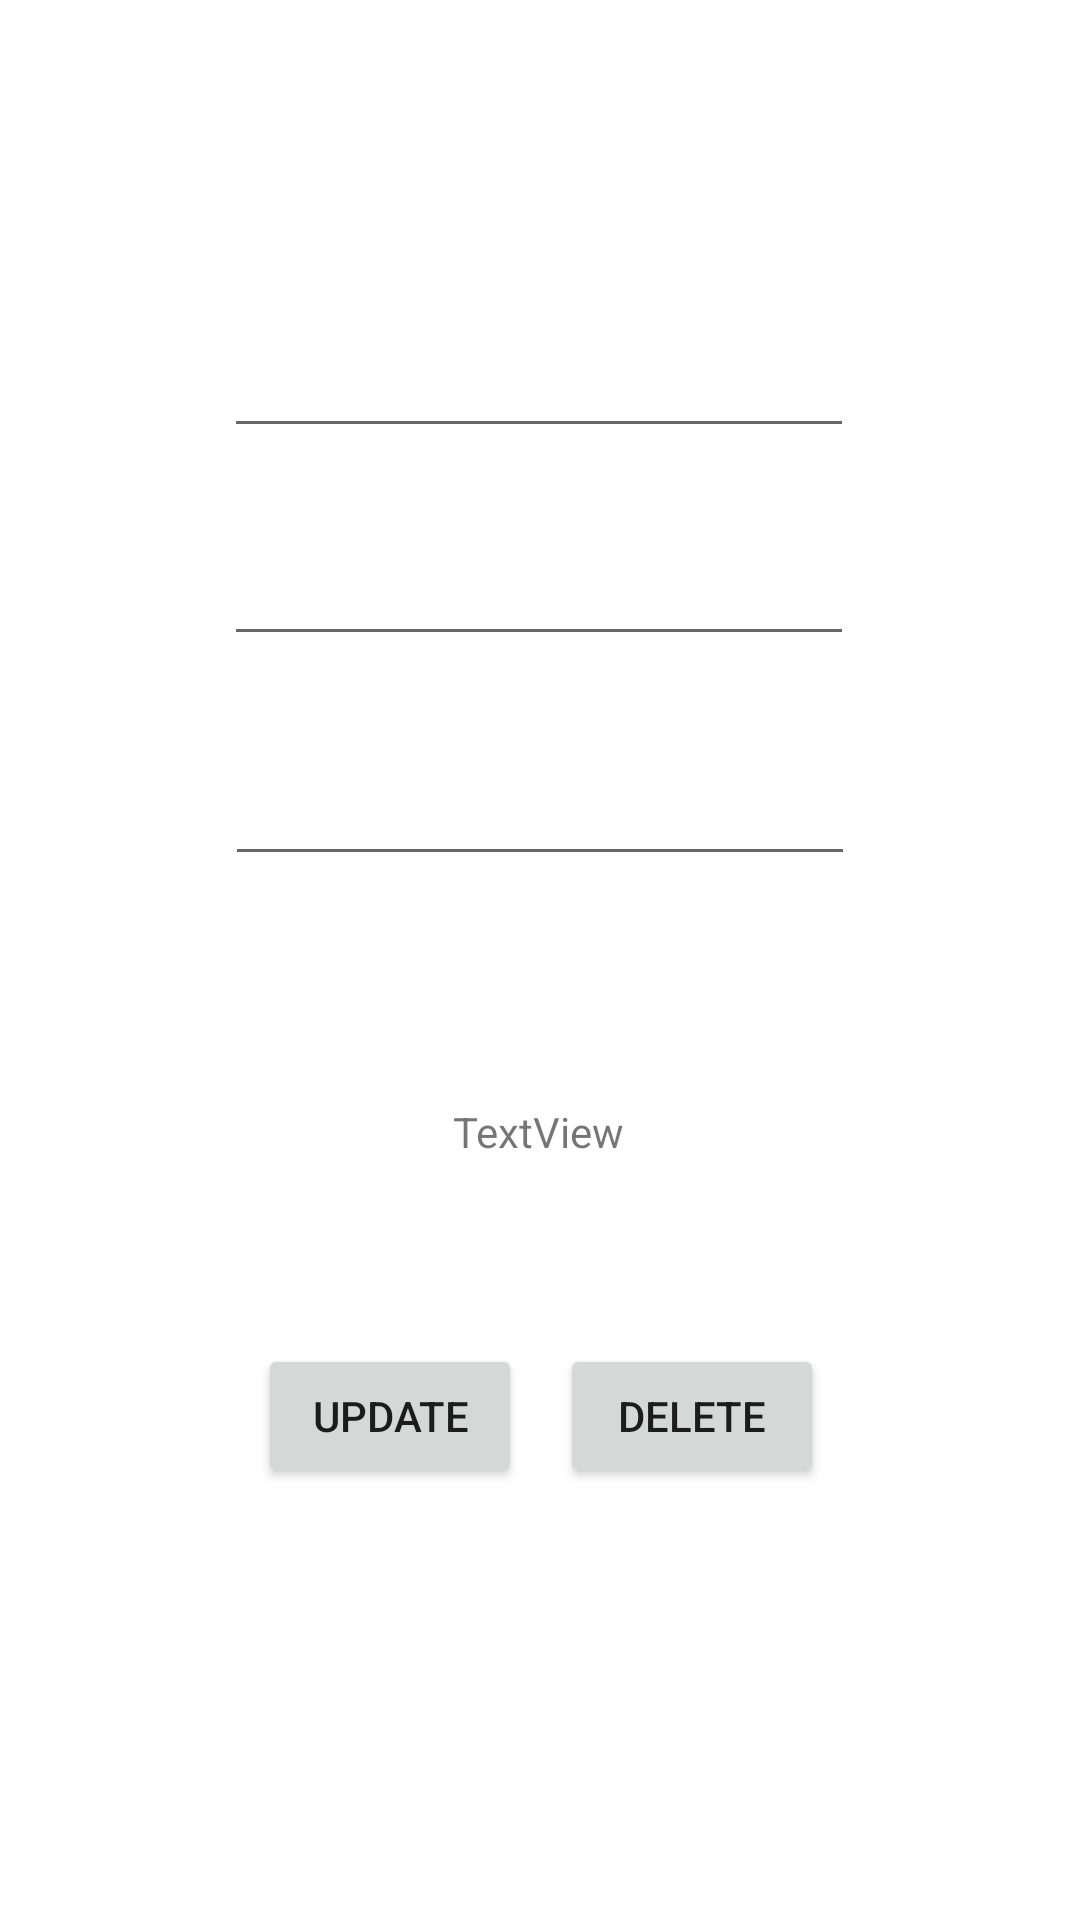

This screen was rendered from an Android layout file. Write that file and the resources it references.
<!-- AndroidManifest.xml: application theme Theme.BdayReminder -->
<!-- res/layout/activity_person_detail.xml -->
<?xml version="1.0" encoding="utf-8"?>
<androidx.constraintlayout.widget.ConstraintLayout xmlns:android="http://schemas.android.com/apk/res/android"
    xmlns:app="http://schemas.android.com/apk/res-auto"
    xmlns:tools="http://schemas.android.com/tools"
    android:layout_width="match_parent"
    android:layout_height="match_parent"
    tools:context=".PersonDetail">

    <include
        android:id="@+id/toolbar"
        layout="@layout/toolbar"
        android:background="#2196F3"
        app:layout_constraintStart_toStartOf="parent"
        app:layout_constraintTop_toTopOf="parent" />

    <TextView
        android:id="@+id/textView"
        android:layout_width="wrap_content"
        android:layout_height="wrap_content"
        android:text="TextView"
        app:layout_constraintBottom_toBottomOf="parent"
        app:layout_constraintEnd_toEndOf="parent"
        app:layout_constraintHorizontal_bias="0.498"
        app:layout_constraintStart_toStartOf="parent"
        app:layout_constraintTop_toTopOf="parent"
        app:layout_constraintVertical_bias="0.592" />

    <Button
        android:id="@+id/btn_delete"
        android:layout_width="wrap_content"
        android:layout_height="wrap_content"
        android:layout_marginTop="448dp"
        android:text="Delete"
        app:layout_constraintEnd_toEndOf="parent"
        app:layout_constraintHorizontal_bias="0.686"
        app:layout_constraintStart_toStartOf="parent"
        app:layout_constraintTop_toTopOf="parent" />

    <EditText
        android:id="@+id/et_name"
        android:layout_width="wrap_content"
        android:layout_height="wrap_content"
        android:layout_marginTop="52dp"
        android:ems="10"
        android:inputType="textPersonName"
        app:layout_constraintEnd_toEndOf="parent"
        app:layout_constraintHorizontal_bias="0.497"
        app:layout_constraintStart_toStartOf="parent"
        app:layout_constraintTop_toBottomOf="@+id/toolbar" />

    <EditText
        android:id="@+id/et_surname"
        android:layout_width="wrap_content"
        android:layout_height="wrap_content"
        android:layout_marginTop="28dp"
        android:ems="10"
        android:inputType="textPersonName"
        app:layout_constraintEnd_toEndOf="parent"
        app:layout_constraintHorizontal_bias="0.497"
        app:layout_constraintStart_toStartOf="parent"
        app:layout_constraintTop_toBottomOf="@+id/et_name" />

    <EditText
        android:id="@+id/et_dob"
        android:layout_width="wrap_content"
        android:layout_height="wrap_content"
        android:layout_marginTop="32dp"
        android:ems="10"
        android:inputType="date"
        app:layout_constraintEnd_toEndOf="parent"
        app:layout_constraintStart_toStartOf="parent"
        app:layout_constraintTop_toBottomOf="@+id/et_surname" />

    <Button
        android:id="@+id/btn_update"
        android:layout_width="wrap_content"
        android:layout_height="wrap_content"
        android:layout_marginTop="448dp"
        android:text="Update"
        app:layout_constraintEnd_toEndOf="parent"
        app:layout_constraintHorizontal_bias="0.316"
        app:layout_constraintStart_toStartOf="parent"
        app:layout_constraintTop_toTopOf="parent" />

</androidx.constraintlayout.widget.ConstraintLayout>
<!-- res/layout/toolbar.xml (included above) -->
<?xml version="1.0" encoding="utf-8"?>
<androidx.appcompat.widget.Toolbar
    xmlns:android="http://schemas.android.com/apk/res/android"
    xmlns:app="http://schemas.android.com/apk/res-auto"
    android:id="@+id/my_toolbar"
    android:layout_width="match_parent"
    android:layout_height="?attr/actionBarSize"
    android:background="?attr/colorPrimary"
    android:elevation="4dp"
    app:theme="@style/ThemeOverlay.AppCompat.Dark.ActionBar"
    app:popupTheme="@style/ThemeOverlay.AppCompat.Light">







</androidx.appcompat.widget.Toolbar>
<!-- resources referenced by this layout -->
<resources>
  <style name="Theme.BdayReminder" parent="Theme.MaterialComponents.DayNight.NoActionBar">
          
          <item name="colorPrimary">@color/blue_500</item>
          <item name="colorPrimaryVariant">@color/blue_700</item>
          <item name="colorOnPrimary">@color/white</item>
          <item name="android:windowBackground">@color/bgColor</item>
  
          
          <item name="colorSecondary">@color/orange</item>
          <item name="colorSecondaryVariant">@color/teal_700</item>
          <item name="colorOnSecondary">@color/blue_700</item>
          
          <item name="android:statusBarColor" tools:targetApi="l">?attr/colorPrimaryVariant</item>
          
      </style>
  <color name="white">#FFFFFFFF</color>
  <color name="teal_700">#FF018786</color>
</resources>
